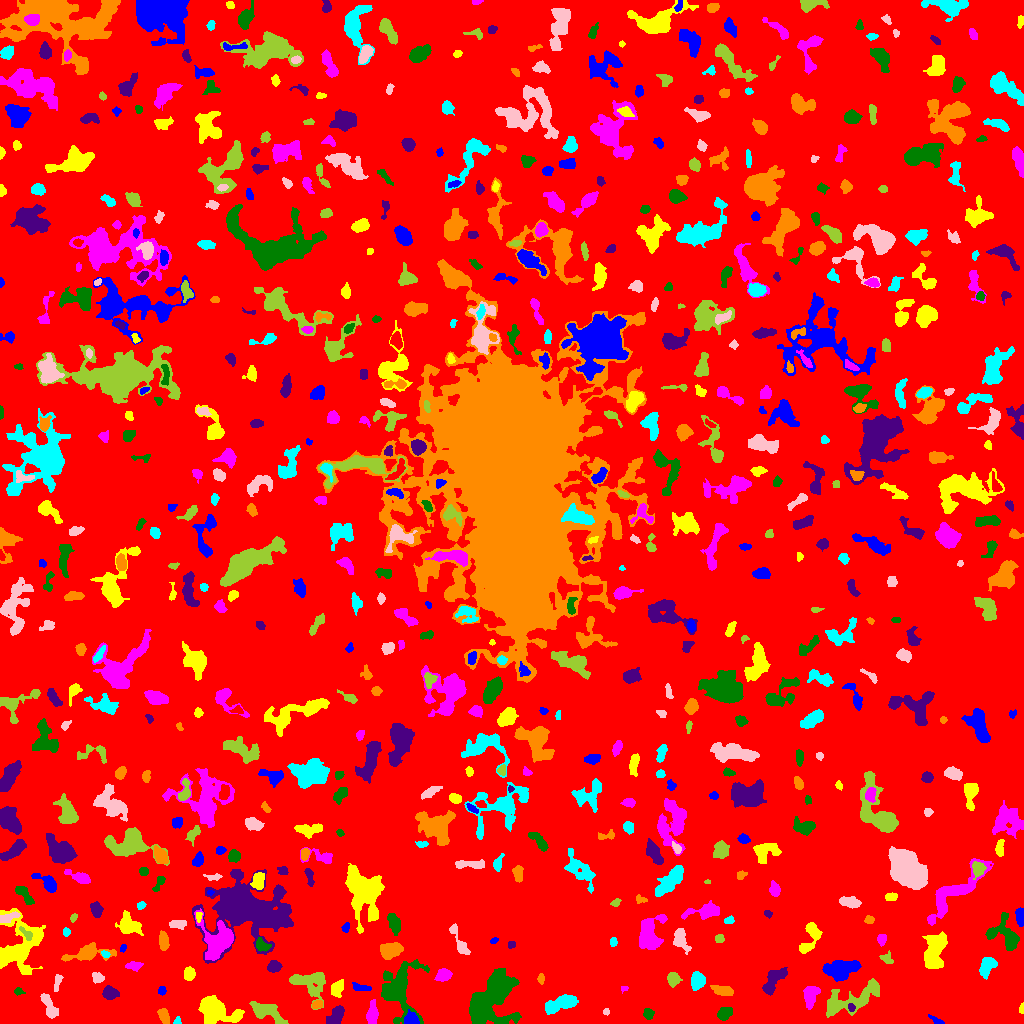

The table this chart was drawn from, first rows:
ID, X, Y, A, B, theta, total_flux, mu_max, mu_median, mu_mean, R_fwhm, R_e, R10, R90, x_start, x_end, y_start, y_end, area, greylevel
0, 501.5, 523, 298.9, 294.1, 0.9143, 1266252, 13.0, 1.0, 1.568, 32.94, 225.3, 84.05, 375.9, 0, 1023, 0, 1023, 807553, 1.568
1, 936.7, 2.563, 4.171, 1.417, -0.524, 119.0, 4.0, 1.0, 1.469, 2.932, 2.523, 0.7979, 4.406, 928, 944, 0, 9, 81, 5.469
2, 215.7, 13.21, 11.39, 5.606, -0.3698, 3776, 17.0, 4.0, 4.995, 4.983, 8.273, 2.877, 13.55, 198, 244, 0, 28, 756, 7.995
3, 372.2, 8.759, 5.254, 2.445, 1.517, 818.0, 9.0, 3.0, 3.701, 4.787, 4.334, 1.693, 7.114, 366, 378, 0, 24, 221, 8.701
4, 648.2, 9.952, 2.56, 2.085, -1.39, 188.0, 4.0, 2.0, 1.774, 4.297, 2.877, 1.128, 4.549, 643, 654, 4, 15, 106, 6.774
5, 335.6, 7.341, 6.229, 3.047, 0.9405, 1174, 11.0, 4.0, 4.811, 5.202, 4.918, 1.871, 7.715, 326, 344, 0, 18, 244, 7.811
6, 163.6, 7.855, 3.952, 2.366, -1.244, 622.0, 8.0, 4.0, 4.147, 5.232, 3.909, 1.493, 6.05, 157, 169, 0, 15, 150, 7.147
7, 177.4, 2.279, 2.055, 1.586, 1.157, 86.0, 3.0, 2.0, 1.72, 3.09, 2.111, 0.7979, 3.29, 173, 181, 0, 7, 50, 7.72
8, 606.1, 11.62, 1.679, 1.316, 1.463, 56.0, 3.0, 1.0, 1.302, 2.257, 1.784, 0.5642, 2.985, 603, 609, 8, 15, 43, 7.302
9, 265.2, 11.81, 8.834, 3.731, -0.4082, 1372, 9.0, 3.0, 3.221, 5.262, 6.024, 2.185, 9.821, 249, 288, 0, 22, 426, 7.221
10, 135.6, 11.91, 6.077, 1.705, -1.123, 258.0, 5.0, 2.0, 1.755, 2.932, 3.656, 1.262, 5.944, 129, 142, 4, 25, 147, 5.755
11, 410.8, 4.126, 3.392, 2.783, 0.02278, 483.0, 7.0, 3.0, 2.963, 4.618, 3.785, 1.493, 5.863, 404, 419, 0, 14, 163, 10.96
12, 1022, 14.61, 2.433, 1.215, 1.445, 154.0, 7.0, 3.0, 3.208, 2.459, 2.111, 0.7979, 3.338, 1019, 1023, 10, 21, 48, 7.208
13, 810.9, 28.12, 5.374, 3.111, 1.287, 875.0, 8.0, 3.0, 3.217, 6.077, 4.951, 1.954, 7.858, 803, 820, 14, 37, 272, 7.217
14, 723.9, 9.876, 3.184, 2.702, 0.657, 606.0, 9.0, 3.0, 3.483, 4.297, 3.613, 1.382, 5.997, 717, 732, 3, 16, 174, 7.483
15, 851.2, 15.67, 1.941, 1.643, -0.7989, 115.0, 5.0, 2.0, 2.018, 2.394, 2.257, 0.7979, 3.568, 848, 855, 12, 20, 57, 11.02
16, 316.4, 18.54, 2.893, 1.91, 0.4283, 234.0, 6.0, 2.0, 2.786, 3.478, 2.706, 0.9772, 4.478, 312, 322, 15, 23, 84, 8.786
17, 561.5, 20.03, 8.223, 2.966, 0.3312, 1647, 10.0, 4.0, 3.959, 7.269, 6.077, 2.326, 9.491, 545, 578, 9, 29, 416, 7.959
18, 49.31, 16.89, 7.544, 2.507, -1.125, 664.0, 6.0, 3.0, 2.677, 6.333, 4.82, 1.954, 7.569, 40, 58, 5, 30, 248, 6.677
19, 851.6, 23.9, 18.03, 5.613, 0.3893, 3388, 10.0, 4.0, 4.127, 10.09, 9.253, 3.478, 14.22, 826, 879, 6, 45, 821, 7.127
20, 984.9, 13.76, 7.686, 4.372, 1.399, 2461, 11.0, 5.0, 4.873, 7.939, 7.114, 2.764, 11.03, 975, 996, 0, 29, 505, 7.873
21, 161.7, 32.87, 2.07, 1.781, 1.34, 193.0, 7.0, 3.0, 2.881, 2.585, 2.394, 0.7979, 3.909, 158, 166, 28, 37, 67, 6.881
22, 337.4, 34.69, 4.2, 2.821, 1.152, 697.0, 9.0, 3.5, 3.788, 4.406, 4.297, 1.596, 6.676, 331, 343, 26, 44, 184, 7.788
23, 623.8, 35.04, 1.887, 1.33, 0.2443, 97.0, 6.0, 2.0, 2.366, 2.257, 1.784, 0.5642, 2.985, 621, 628, 30, 37, 41, 6.366
24, 18.4, 32.36, 2.392, 1.538, -0.2219, 94.0, 4.0, 1.0, 1.469, 2.706, 2.111, 0.7979, 3.742, 14, 25, 28, 36, 64, 6.469
25, 110.1, 30.68, 3.518, 2.762, -0.2429, 885.0, 12.0, 4.0, 4.758, 4.687, 3.949, 1.493, 6.358, 102, 119, 24, 38, 186, 9.758
26, 722.4, 32.95, 4.954, 1.975, -0.1872, 314.0, 4.0, 2.0, 1.586, 5.781, 3.989, 1.596, 6.05, 710, 733, 28, 38, 198, 6.586
27, 697, 42.4, 4.208, 3.112, 1.301, 816.0, 9.0, 4.0, 3.579, 4.983, 4.652, 1.784, 7.114, 691, 705, 33, 52, 228, 7.579
28, 57.21, 40.94, 5.177, 1.592, 1.358, 151.0, 3.0, 1.0, 1.425, 3.868, 3.241, 1.262, 5.046, 54, 63, 32, 49, 106, 7.425
29, 309.9, 40.1, 10.08, 6.83, -0.3486, 1973, 8.0, 3.0, 3.437, 8.704, 7.695, 2.877, 12.06, 289, 325, 14, 51, 574, 6.437
30, 744.2, 43.64, 2.508, 1.728, -1.507, 174.0, 5.0, 2.0, 2.32, 3.385, 2.646, 0.9772, 4.184, 741, 748, 38, 50, 75, 6.32
31, 361, 35.94, 5.13, 1.396, -0.1243, 193.0, 3.0, 2.0, 1.595, 4.687, 3.192, 1.382, 4.787, 352, 371, 33, 41, 121, 6.595
32, 188.9, 49.86, 2.944, 2.551, 1.418, 623.0, 10.0, 4.0, 4.387, 4.478, 3.523, 1.382, 5.557, 184, 195, 43, 57, 142, 8.387
33, 443.5, 48.5, 3.611, 2.628, 0.3485, 786.0, 10.0, 4.0, 4.416, 4.918, 3.909, 1.596, 6.257, 434, 452, 42, 55, 178, 9.416
34, 489.6, 24.52, 15.59, 8.362, 1.005, 11712, 20.0, 6.0, 7.172, 12.85, 11.9, 4.754, 19.11, 469, 521, 0, 55, 1633, 10.17
35, 773.6, 43.17, 8.439, 3.224, 0.9129, 1397, 10.0, 4.0, 3.913, 6.77, 5.726, 2.185, 8.921, 762, 787, 28, 56, 357, 7.913
36, 540.9, 44.51, 2.46, 1.534, 1.536, 198.0, 6.0, 3.0, 2.955, 3.523, 2.523, 0.9772, 3.868, 537, 544, 39, 50, 67, 6.955
37, 986.3, 56.53, 5.115, 3.354, 1.012, 623.0, 7.0, 2.0, 2.405, 3.989, 4.886, 1.784, 7.715, 979, 997, 44, 66, 259, 6.405
38, 97.66, 45.54, 2.863, 2.401, -0.387, 306.0, 6.0, 2.5, 2.684, 4.26, 3.29, 1.262, 5.171, 92, 104, 40, 51, 114, 8.684
39, 673, 44.51, 3.201, 2.817, -1.446, 470.0, 6.0, 3.0, 2.919, 5.202, 3.785, 1.493, 5.971, 667, 682, 36, 51, 161, 6.919
40, 353.5, 56.57, 9.233, 3.282, -0.07822, 2375, 13.0, 4.0, 4.532, 6.507, 6.794, 2.706, 10.72, 334, 375, 48, 70, 524, 8.532
41, 839.5, 53.5, 8.269, 4.239, 0.1386, 2775, 12.0, 5.0, 5.0, 8.463, 7.069, 2.821, 11.14, 822, 861, 42, 63, 555, 9.0
42, 18.67, 75.88, 14.93, 9.757, 1.351, 5938, 15.0, 4.0, 4.816, 8.612, 10.39, 3.868, 17.01, 0, 45, 49, 115, 1233, 7.816
43, 133.9, 57.76, 3.934, 1.922, 0.06837, 597.0, 10.0, 4.0, 4.664, 4.26, 3.432, 1.262, 5.499, 125, 143, 52, 62, 128, 7.664
44, 399.5, 35.05, 14.14, 8.925, 1.505, 3008, 10.0, 2.0, 2.71, 7.114, 9.373, 3.192, 15.43, 381, 429, 0, 64, 1110, 6.71
45, 274.1, 56.58, 3.242, 2.546, 0.1561, 546.0, 8.0, 4.0, 3.689, 4.886, 3.7, 1.382, 5.781, 267, 282, 51, 63, 148, 8.689
46, 86.57, 70.05, 11.71, 3.516, 0.1563, 1911, 9.0, 4.0, 4.373, 7.632, 6.408, 2.585, 10.19, 61, 116, 62, 81, 437, 7.373
47, 105.3, 69.2, 2.211, 1.514, -0.4721, 137.0, 4.0, 2.5, 2.446, 3.613, 2.394, 0.9772, 3.568, 101, 110, 66, 73, 56, 8.446
48, 681.2, 83.23, 6.281, 3.201, -1.157, 602.0, 5.0, 2.0, 2.333, 6.024, 5.015, 1.954, 7.715, 673, 691, 69, 95, 258, 6.333
49, 886.7, 64.63, 3.548, 2.372, -0.5814, 169.0, 4.0, 1.0, 1.55, 4.146, 3.29, 1.262, 5.14, 879, 893, 60, 73, 109, 5.55
50, 309.5, 77.79, 6.248, 3.335, 1.243, 844.0, 5.0, 3.0, 3.047, 7.313, 5.382, 2.257, 8.137, 298, 317, 68, 91, 277, 7.047
51, 122.8, 75.22, 1.958, 1.301, 1.059, 89.0, 4.0, 2.0, 1.854, 3.038, 2.034, 0.7979, 3.241, 120, 126, 71, 79, 48, 6.854
52, 933.8, 70.24, 9.617, 4.544, 1.359, 2626, 10.0, 4.0, 4.103, 8.938, 7.442, 2.932, 11.87, 922, 947, 55, 92, 640, 8.103
53, 649, 87.43, 8.282, 4.96, 1.327, 2979, 15.0, 4.0, 4.924, 6.628, 6.652, 2.585, 11.14, 639, 667, 74, 109, 605, 8.924
54, 261.9, 78.2, 3.903, 2.66, -0.3848, 463.0, 7.0, 3.0, 3.15, 3.909, 3.827, 1.382, 6.077, 256, 271, 72, 86, 147, 9.15
55, 511.4, 78.88, 1.703, 1.553, 0.5689, 81.0, 4.0, 1.0, 1.446, 2.821, 2.111, 0.7979, 3.338, 508, 515, 75, 82, 56, 6.446
56, 390.9, 73.32, 5.543, 3.535, 0.2141, 1608, 9.0, 5.0, 5.105, 7.356, 5.642, 2.326, 8.704, 380, 403, 64, 81, 315, 8.105
57, 613.2, 81.75, 2.248, 1.719, -1.568, 122.0, 4.0, 2.0, 1.877, 3.432, 2.459, 0.9772, 3.989, 610, 617, 77, 86, 65, 5.877
58, 459.9, 80.36, 9.107, 2.213, -1.138, 577.0, 8.0, 2.0, 2.466, 3.785, 4.184, 1.493, 7.181, 449, 470, 69, 100, 234, 6.466
59, 719.5, 85.08, 2.07, 1.932, -0.7684, 156.0, 6.0, 2.0, 2.053, 3.09, 2.523, 0.9772, 3.949, 715, 724, 81, 89, 76, 7.053
... 664 more rows
